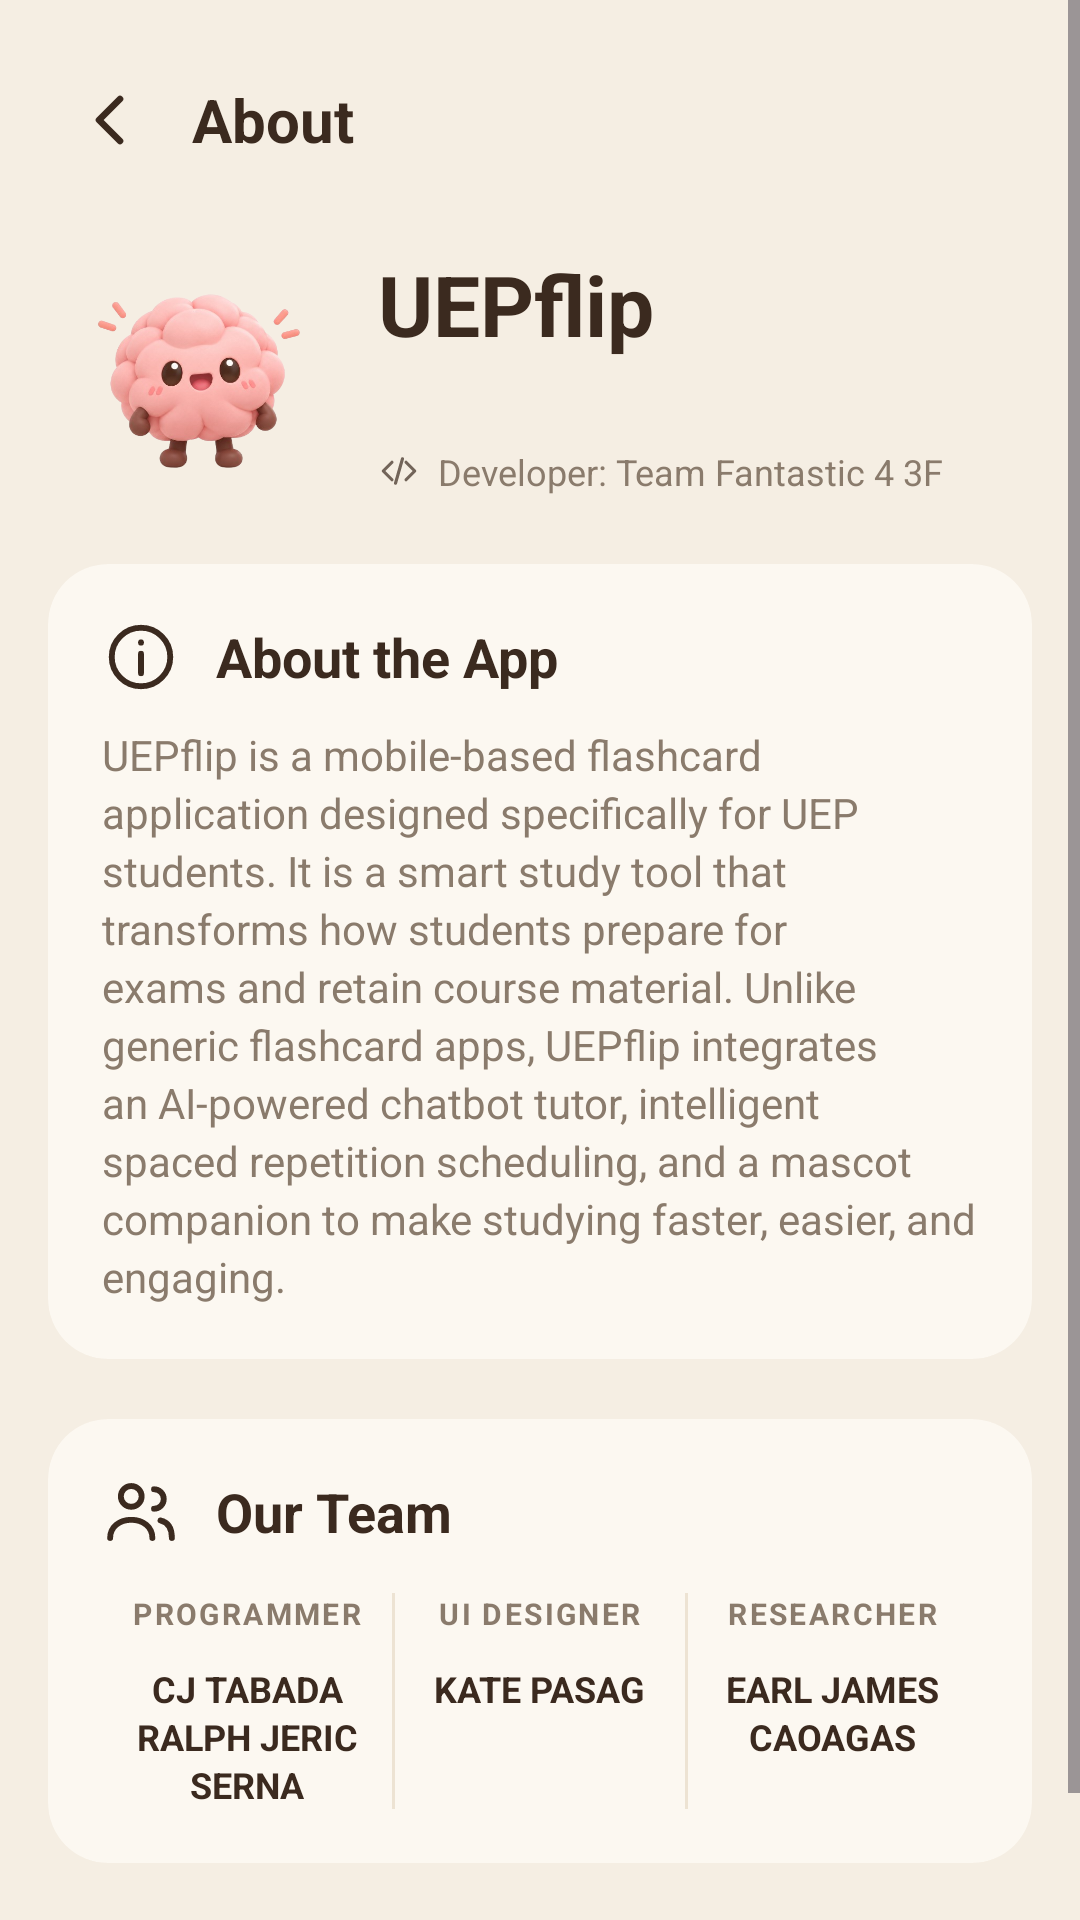

Layout XML and referenced resources for this Android screen:
<!-- AndroidManifest.xml: application theme Theme.UEPflip_flashcard -->
<!-- res/layout/fragment_about.xml -->
<?xml version="1.0" encoding="utf-8"?>
<ScrollView xmlns:android="http://schemas.android.com/apk/res/android"
    xmlns:app="http://schemas.android.com/apk/res-auto"
    android:layout_width="match_parent"
    android:layout_height="match_parent"
    android:background="@color/me_bg"
    android:fillViewport="true"
    android:overScrollMode="never">

    <LinearLayout
        android:layout_width="match_parent"
        android:layout_height="wrap_content"
        android:orientation="vertical"
        android:paddingHorizontal="16dp"
        android:paddingTop="16dp"
        android:paddingBottom="28dp">

        <FrameLayout
            android:layout_width="match_parent"
            android:layout_height="48dp">

            <ImageView
                android:id="@+id/btn_back"
                android:layout_width="42dp"
                android:layout_height="42dp"
                android:layout_gravity="start|center_vertical"
                android:background="?attr/selectableItemBackgroundBorderless"
                android:contentDescription="@string/me_cd_back"
                android:padding="9dp"
                android:src="@drawable/me_ic_back" />

            <TextView
                android:layout_width="wrap_content"
                android:layout_height="wrap_content"
                android:layout_gravity="start|center_vertical"
                android:layout_marginStart="48dp"
                android:text="@string/about_title"
                android:textColor="@color/me_ink"
                android:textSize="20sp"
                android:textStyle="bold" />
        </FrameLayout>

        <LinearLayout
            android:layout_width="match_parent"
            android:layout_height="wrap_content"
            android:layout_marginTop="16dp"
            android:gravity="center_vertical"
            android:orientation="horizontal"
            android:paddingHorizontal="6dp">

            <ImageView
                android:layout_width="88dp"
                android:layout_height="88dp"
                android:contentDescription="@string/me_cd_mascot"
                android:src="@drawable/ic_mascot" />

            <LinearLayout
                android:layout_width="0dp"
                android:layout_height="wrap_content"
                android:layout_marginStart="16dp"
                android:layout_weight="1"
                android:orientation="vertical">

                <TextView android:layout_width="wrap_content" android:layout_height="wrap_content" android:text="@string/about_app_name" android:textColor="@color/me_ink" android:textSize="28sp" android:textStyle="bold" />
                <TextView android:id="@+id/about_version" android:layout_width="wrap_content" android:layout_height="wrap_content" android:layout_marginTop="2dp" android:textColor="@color/me_mute" android:textSize="14sp" />

                <LinearLayout
                    android:layout_width="wrap_content"
                    android:layout_height="wrap_content"
                    android:layout_marginTop="8dp"
                    android:gravity="center_vertical"
                    android:orientation="horizontal">

                    <ImageView android:layout_width="14dp" android:layout_height="14dp" android:alpha="0.7" android:contentDescription="@null" android:src="@drawable/me_ic_code" />
                    <TextView android:layout_width="wrap_content" android:layout_height="wrap_content" android:layout_marginStart="6dp" android:text="@string/about_developer" android:textColor="@color/me_mute" android:textSize="12sp" />
                </LinearLayout>
            </LinearLayout>
        </LinearLayout>

        <com.google.android.material.card.MaterialCardView
            android:layout_width="match_parent"
            android:layout_height="wrap_content"
            android:layout_marginTop="20dp"
            app:cardBackgroundColor="@color/me_card"
            app:cardCornerRadius="20dp"
            app:cardElevation="0dp"
            app:strokeWidth="0dp">

            <LinearLayout
                android:layout_width="match_parent"
                android:layout_height="wrap_content"
                android:orientation="vertical"
                android:padding="18dp">

                <LinearLayout
                    android:layout_width="match_parent"
                    android:layout_height="wrap_content"
                    android:gravity="center_vertical"
                    android:orientation="horizontal">

                    <ImageView android:layout_width="26dp" android:layout_height="26dp" android:contentDescription="@null" android:src="@drawable/me_ic_info" />
                    <TextView android:layout_width="wrap_content" android:layout_height="wrap_content" android:layout_marginStart="12dp" android:text="@string/about_app_heading" android:textColor="@color/me_ink" android:textSize="18sp" android:textStyle="bold" />
                </LinearLayout>

                <TextView
                    android:layout_width="match_parent"
                    android:layout_height="wrap_content"
                    android:layout_marginTop="10dp"
                    android:lineSpacingExtra="3dp"
                    android:text="@string/about_app_body"
                    android:textColor="@color/me_mute"
                    android:textSize="14sp" />
            </LinearLayout>
        </com.google.android.material.card.MaterialCardView>

        <com.google.android.material.card.MaterialCardView
            android:layout_width="match_parent"
            android:layout_height="wrap_content"
            android:layout_marginTop="20dp"
            app:cardBackgroundColor="@color/me_card"
            app:cardCornerRadius="20dp"
            app:cardElevation="0dp"
            app:strokeWidth="0dp">

            <LinearLayout
                android:layout_width="match_parent"
                android:layout_height="wrap_content"
                android:orientation="vertical"
                android:padding="18dp">

                <LinearLayout
                    android:layout_width="match_parent"
                    android:layout_height="wrap_content"
                    android:gravity="center_vertical"
                    android:orientation="horizontal">

                    <ImageView android:layout_width="26dp" android:layout_height="26dp" android:contentDescription="@null" android:src="@drawable/me_ic_team" />
                    <TextView android:layout_width="wrap_content" android:layout_height="wrap_content" android:layout_marginStart="12dp" android:text="@string/about_team_heading" android:textColor="@color/me_ink" android:textSize="18sp" android:textStyle="bold" />
                </LinearLayout>

                <LinearLayout
                    android:layout_width="match_parent"
                    android:layout_height="wrap_content"
                    android:layout_marginTop="14dp"
                    android:baselineAligned="false"
                    android:orientation="horizontal">

            <LinearLayout
                android:layout_width="0dp"
                android:layout_height="wrap_content"
                android:layout_weight="1"
                android:gravity="center_horizontal"
                android:orientation="vertical"
                android:paddingHorizontal="4dp">

                <TextView
                    android:layout_width="wrap_content"
                    android:layout_height="wrap_content"
                    android:letterSpacing="0.08"
                    android:text="@string/about_role_programmer"
                    android:textColor="@color/me_mute"
                    android:textSize="10sp"
                    android:textStyle="bold" />

                <TextView
                    android:layout_width="wrap_content"
                    android:layout_height="wrap_content"
                    android:layout_marginTop="10dp"
                    android:gravity="center"
                    android:lineSpacingExtra="2dp"
                    android:text="@string/about_names_programmer"
                    android:textColor="@color/me_ink"
                    android:textSize="12sp"
                    android:textStyle="bold" />
            </LinearLayout>

            <View android:layout_width="1dp" android:layout_height="match_parent" android:background="@color/me_divider" />

            <LinearLayout
                android:layout_width="0dp"
                android:layout_height="wrap_content"
                android:layout_weight="1"
                android:gravity="center_horizontal"
                android:orientation="vertical"
                android:paddingHorizontal="4dp">

                <TextView
                    android:layout_width="wrap_content"
                    android:layout_height="wrap_content"
                    android:letterSpacing="0.08"
                    android:text="@string/about_role_designer"
                    android:textColor="@color/me_mute"
                    android:textSize="10sp"
                    android:textStyle="bold" />

                <TextView
                    android:layout_width="wrap_content"
                    android:layout_height="wrap_content"
                    android:layout_marginTop="10dp"
                    android:gravity="center"
                    android:lineSpacingExtra="2dp"
                    android:text="@string/about_names_designer"
                    android:textColor="@color/me_ink"
                    android:textSize="12sp"
                    android:textStyle="bold" />
            </LinearLayout>

            <View android:layout_width="1dp" android:layout_height="match_parent" android:background="@color/me_divider" />

            <LinearLayout
                android:layout_width="0dp"
                android:layout_height="wrap_content"
                android:layout_weight="1"
                android:gravity="center_horizontal"
                android:orientation="vertical"
                android:paddingHorizontal="4dp">

                <TextView
                    android:layout_width="wrap_content"
                    android:layout_height="wrap_content"
                    android:letterSpacing="0.08"
                    android:text="@string/about_role_researcher"
                    android:textColor="@color/me_mute"
                    android:textSize="10sp"
                    android:textStyle="bold" />

                <TextView
                    android:layout_width="wrap_content"
                    android:layout_height="wrap_content"
                    android:layout_marginTop="10dp"
                    android:gravity="center"
                    android:lineSpacingExtra="2dp"
                    android:text="@string/about_names_researcher"
                    android:textColor="@color/me_ink"
                    android:textSize="12sp"
                    android:textStyle="bold" />
            </LinearLayout>

                </LinearLayout>
            </LinearLayout>
        </com.google.android.material.card.MaterialCardView>

        <TextView
            android:layout_width="match_parent"
            android:layout_height="wrap_content"
            android:layout_marginTop="20dp"
            android:gravity="center"
            android:text="@string/about_copyright"
            android:textColor="@color/me_mute"
            android:textSize="12sp" />
    </LinearLayout>
</ScrollView>
<!-- resources referenced by this layout -->
<resources>
  <color name="me_bg">#F5EEE3</color>
  <color name="me_card">#FCF8F1</color>
  <color name="me_divider">#EDE3D3</color>
  <color name="me_ink">#3B2A1F</color>
  <color name="me_mute">#8A7B6C</color>
  <!-- drawable me_ic_back (drawable) -->
  <?xml version="1.0" encoding="utf-8"?>
  <vector xmlns:android="http://schemas.android.com/apk/res/android" android:width="24dp" android:height="24dp" android:viewportWidth="24" android:viewportHeight="24">
      <path android:pathData="M15,5l-7,7l7,7" android:strokeColor="@color/me_ink" android:strokeWidth="2.2" android:strokeLineCap="round" android:strokeLineJoin="round" />
  </vector>
  <!-- drawable me_ic_code (drawable) -->
  <?xml version="1.0" encoding="utf-8"?>
  <vector xmlns:android="http://schemas.android.com/apk/res/android" android:width="20dp" android:height="20dp" android:viewportWidth="24" android:viewportHeight="24">
      <path android:pathData="M8,7l-5,5l5,5" android:strokeColor="@color/me_ink" android:strokeWidth="1.8" android:strokeLineCap="round" android:strokeLineJoin="round" />
      <path android:pathData="M16,7l5,5l-5,5" android:strokeColor="@color/me_ink" android:strokeWidth="1.8" android:strokeLineCap="round" android:strokeLineJoin="round" />
      <path android:pathData="M14,5l-4,14" android:strokeColor="@color/me_ink" android:strokeWidth="1.8" android:strokeLineCap="round" />
  </vector>
  <string name="about_app_body">UEPflip is a mobile-based flashcard application designed specifically for UEP students. It is a smart study tool that transforms how students prepare for exams and retain course material. Unlike generic flashcard apps, UEPflip integrates an AI-powered chatbot tutor, intelligent spaced repetition scheduling, and a mascot companion to make studying faster, easier, and engaging.</string>
  <string name="about_app_heading">About the App</string>
  <string name="about_app_name">UEPflip</string>
  <string name="about_copyright">© 2026 UEPflip. All rights reserved.</string>
  <string name="about_developer">Developer: Team Fantastic 4 3F</string>
  <string name="about_names_designer">KATE PASAG</string>
  <string name="about_names_programmer">CJ TABADA\nRALPH JERIC SERNA</string>
  <string name="about_names_researcher">EARL JAMES\nCAOAGAS</string>
  <string name="about_role_designer">UI DESIGNER</string>
  <string name="about_role_programmer">PROGRAMMER</string>
  <string name="about_role_researcher">RESEARCHER</string>
  <string name="about_team_heading">Our Team</string>
  <string name="about_title">About</string>
  <string name="me_cd_back">Back</string>
  <string name="me_cd_mascot">UEPFlip mascot</string>
  <style name="Theme.UEPflip_flashcard" parent="Base.Theme.UEPflip_flashcard" />
  <style name="Base.Theme.UEPflip_flashcard" parent="Theme.Material3.Light.NoActionBar">
          <item name="colorPrimary">@color/accent</item>
          <item name="colorOnPrimary">@color/white</item>
          <item name="colorSurface">@color/card</item>
          <item name="colorOnSurface">@color/ink</item>
          <item name="colorOnSurfaceVariant">@color/mute</item>
          <item name="colorOutline">@color/line</item>
          <item name="android:windowBackground">@color/bg</item>
          <item name="android:statusBarColor">@color/bg</item>
          <item name="android:windowLightStatusBar">true</item>
      </style>
  <color name="accent">#2A2520</color>
  <color name="white">#FFFFFF</color>
  <color name="card">#FFFAF0</color>
  <color name="ink">#2A2520</color>
  <color name="mute">#6B5F4E</color>
  <color name="line">#E4D8BE</color>
  <color name="bg">#F8F1E1</color>
</resources>
